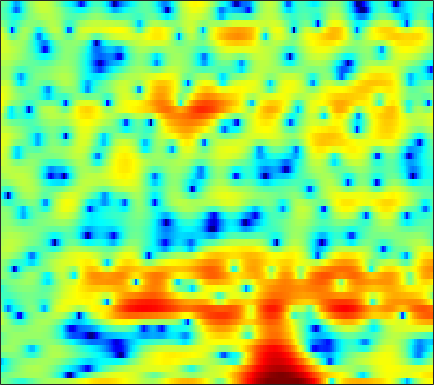

Values plotted in this chart, from the file beside it:
-0.12133, -0.33406, -0.71216, -1.1997, -1.6226, -2.2482, -2.9367, -3.4259, -3.9637, -4.2561, -4.1952, -3.9058, -3.2717, -2.4852, -1.8743, -1.1154, -0.42541, 0.025428, 0.52891, 0.94577, 1.2786, 1.473, 1.6603, 1.7996
-1.866, -1.423, -0.9111, -0.4772, -0.1927, 0.1419, 0.4323, 0.6314, 0.8739, 1.093, 1.294, 1.433, 1.598, 1.733, 1.808, 1.86, 1.851, 1.795, 1.643, 1.393, 1.028, 0.667, 0.05745, -0.71
-6.322, -5.478, -4.351, -3.284, -2.545, -1.654, -0.8653, -0.344, 0.2651, 0.7818, 1.21, 1.48, 1.778, 1.999, 2.116, 2.207, 2.218, 2.175, 2.049, 1.839, 1.532, 1.237, 0.7507, 0.1576
-9.569, -7.843, -5.912, -4.347, -3.386, -2.335, -1.501, -0.9935, -0.4512, -0.03577, 0.2787, 0.4685, 0.677, 0.8563, 0.9822, 1.14, 1.292, 1.396, 1.516, 1.6, 1.632, 1.614, 1.529, 1.37
-1.331, -1.061, -0.6911, -0.3668, -0.1802, -0.0418, -0.04934, -0.1672, -0.4866, -1.009, -1.727, -2.375, -3.301, -4.073, -4.344, -4.101, -3.255, -2.418, -1.27, -0.2307, 0.627, 1.143, 1.669, 2.023
0.7059, 0.9411, 1.199, 1.36, 1.403, 1.331, 1.081, 0.7594, 0.1149, -0.8293, -2.134, -3.41, -5.567, -8.086, -9.526, -9.018, -6.537, -4.656, -2.59, -1.023, 0.1422, 0.7985, 1.431, 1.828
-1.143, -0.5127, 0.1543, 0.6445, 0.9046, 1.116, 1.18, 1.141, 0.9838, 0.7281, 0.4085, 0.1491, -0.1828, -0.4301, -0.5287, -0.5244, -0.37, -0.185, 0.0998, 0.3677, 0.5667, 0.6457, 0.642, 0.4953
-1.468, -0.7795, -0.08675, 0.4027, 0.6662, 0.9123, 1.063, 1.126, 1.163, 1.165, 1.151, 1.134, 1.116, 1.106, 1.107, 1.115, 1.112, 1.099, 1.042, 0.9199, 0.7057, 0.4678, 0.02825, -0.5733
0.9042, 0.929, 0.8869, 0.7755, 0.6525, 0.4592, 0.2764, 0.1618, 0.0855, 0.09392, 0.1937, 0.3256, 0.552, 0.7961, 0.9764, 1.185, 1.337, 1.404, 1.415, 1.325, 1.111, 0.8558, 0.3726, -0.2911
2.971, 2.312, 1.363, 0.344, -0.48, -1.649, -2.813, -3.599, -4.261, -4.235, -3.56, -2.795, -1.678, -0.6649, -0.01835, 0.6851, 1.204, 1.481, 1.724, 1.844, 1.855, 1.801, 1.624, 1.3
3.043, 1.714, -0.07829, -1.832, -3.139, -5.074, -7.615, -10.52, -17.86, -19.58, -10.36, -6.787, -3.733, -1.77, -0.7861, 0.06096, 0.5189, 0.6689, 0.7327, 0.779, 0.9382, 1.183, 1.615, 2.083
-0.3921, -3.432, -8.776, -13.34, -11.51, -8.216, -6.296, -5.423, -4.538, -3.6, -2.557, -1.714, -0.7534, -0.1278, 0.0755, -0.1137, -0.9318, -2.071, -4.496, -8.311, -10.4, -7.31, -2.962, 0.05759
-1.981, -3.457, -5.213, -6.075, -5.982, -5.144, -4.082, -3.294, -2.41, -1.662, -1.07, -0.7309, -0.4238, -0.3253, -0.4153, -0.7826, -1.47, -2.178, -3.272, -4.186, -4.341, -3.684, -2.142, -0.4012
-3.17, -3.167, -3.121, -2.989, -2.801, -2.462, -2.079, -1.769, -1.363, -1.031, -0.7404, -0.6001, -0.483, -0.4792, -0.5442, -0.7125, -0.9446, -1.127, -1.341, -1.412, -1.303, -1.078, -0.5958, 0.05952
-4.45, -3.515, -2.574, -1.916, -1.521, -1.086, -0.7058, -0.4658, -0.1737, 0.05809, 0.2422, 0.3193, 0.341, 0.267, 0.1216, -0.1417, -0.479, -0.7762, -1.209, -1.579, -1.778, -1.777, -1.512, -0.948
-1.864, -1.316, -0.8067, -0.4525, -0.2734, -0.07964, 0.1288, 0.3033, 0.5753, 0.8781, 1.128, 1.28, 1.373, 1.308, 1.142, 0.7049, -0.0105, -0.7542, -2.088, -3.933, -6.171, -7.612, -7.467, -5.136
0.7413, 0.5508, 0.01485, -0.7624, -1.472, -2.385, -2.912, -2.765, -2.009, -0.9729, -0.02834, 0.5597, 1.102, 1.378, 1.432, 1.246, 0.7358, 0.1279, -1.025, -2.716, -4.935, -6.409, -6.256, -3.795
0.6154, 0.06507, -1.165, -3.194, -5.493, -10.55, -22.7, -16.96, -9.051, -5.531, -3.557, -2.654, -1.914, -1.494, -1.286, -1.027, -0.7586, -0.5873, -0.3896, -0.1867, 0.03155, 0.2909, 0.7879, 1.446
0.924, 0.6988, 0.1029, -0.8038, -1.639, -2.734, -3.587, -3.913, -4.097, -4.196, -4.548, -5.109, -6.264, -7.656, -8.334, -7.819, -6.019, -4.526, -2.811, -1.438, -0.3276, 0.3475, 1.125, 1.813
2.057, 2.194, 2.171, 1.968, 1.702, 1.262, 0.7182, 0.2508, -0.5246, -1.523, -2.899, -4.279, -6.806, -10.31, -12.99, -12.11, -8.352, -6.087, -3.863, -2.373, -1.347, -0.7836, -0.2174, 0.2437
2.508, 2.83, 3.088, 3.17, 3.13, 2.93, 2.597, 2.261, 1.71, 1.023, 0.2082, -0.4482, -1.343, -2.111, -2.523, -2.762, -2.697, -2.561, -2.392, -2.368, -2.597, -2.945, -3.622, -4.386
2.146, 2.499, 2.844, 3.033, 3.091, 3.054, 2.908, 2.728, 2.424, 2.049, 1.629, 1.29, 0.8293, 0.3814, 0.06448, -0.3432, -0.7634, -1.112, -1.709, -2.523, -3.693, -4.926, -7.291, -11.22
1.454, 1.779, 2.099, 2.288, 2.357, 2.368, 2.291, 2.182, 1.983, 1.747, 1.491, 1.287, 1.015, 0.7264, 0.5063, 0.1807, -0.1942, -0.5147, -1.039, -1.695, -2.508, -3.221, -4.271, -5.3
0.8234, 1.103, 1.334, 1.44, 1.432, 1.33, 1.142, 0.974, 0.725, 0.4879, 0.2862, 0.1775, 0.07714, 0.02162, -0.01364, -0.05906, -0.1313, -0.2203, -0.366, -0.5667, -0.8027, -0.9872, -1.23, -1.413
0.5633, 0.7512, 0.834, 0.7335, 0.5325, 0.1116, -0.4589, -0.9441, -1.596, -2.139, -2.437, -2.44, -2.199, -1.766, -1.412, -0.964, -0.5938, -0.3857, -0.1688, -0.008339, 0.1331, 0.2419, 0.4002, 0.5887
0.6708, 0.7341, 0.6388, 0.276, -0.1556, -1.015, -2.25, -3.524, -5.749, -8.509, -10.41, -9.648, -7.041, -4.713, -3.39, -2.168, -1.411, -1.049, -0.7852, -0.598, -0.3685, -0.0987, 0.4258, 1.072
0.38, 0.3004, 0.02345, -0.3792, -0.771, -1.451, -2.444, -3.507, -5.489, -8.071, -9.817, -8.936, -6.264, -3.957, -2.78, -1.888, -1.693, -1.964, -2.826, -4.085, -5.034, -4.806, -3.135, -0.9446
-1.897, -2.604, -3.618, -4.172, -4.122, -3.52, -2.788, -2.311, -1.882, -1.607, -1.292, -0.9964, -0.5288, -0.1342, 0.01079, -0.115, -0.7297, -1.643, -3.58, -6.863, -11.68, -12.1, -6.778, -2.712
-4.656, -6.844, -12, -32.48, -15.79, -8.048, -4.32, -2.514, -0.8564, 0.2562, 1.001, 1.372, 1.695, 1.784, 1.71, 1.401, 0.8671, 0.3249, -0.5098, -1.313, -1.818, -1.883, -1.494, -0.7282
-2.305, -2.853, -3.582, -3.77, -3.418, -2.356, -1.024, -0.1057, 0.934, 1.734, 2.274, 2.529, 2.673, 2.61, 2.437, 2.047, 1.494, 1.01, 0.2858, -0.4194, -1.058, -1.443, -1.81, -1.951
0.2078, 0.3605, 0.5481, 0.7817, 1.024, 1.411, 1.843, 2.176, 2.564, 2.849, 3.015, 3.044, 2.921, 2.631, 2.284, 1.657, 0.824, 0.06948, -1.107, -2.463, -3.93, -4.995, -6.208, -7.021
1.478, 1.818, 2.177, 2.425, 2.581, 2.755, 2.886, 2.967, 3.042, 3.055, 2.987, 2.862, 2.592, 2.155, 1.701, 0.8953, -0.1868, -1.222, -2.965, -5.27, -8.385, -11.53, -17.12, -19.78
2.528, 2.744, 2.897, 2.902, 2.841, 2.712, 2.575, 2.472, 2.365, 2.291, 2.209, 2.115, 1.935, 1.613, 1.266, 0.617, -0.2782, -1.148, -2.591, -4.441, -6.737, -8.709, -11.14, -12.22
3.583, 3.456, 3.071, 2.511, 1.97, 1.176, 0.458, 0.05079, -0.1967, -0.09965, 0.1993, 0.4552, 0.7186, 0.8311, 0.7978, 0.5896, 0.216, -0.186, -0.8365, -1.596, -2.391, -2.967, -3.59, -3.985
4.36, 3.883, 2.936, 1.551, 0.1716, -2.261, -5.459, -7.822, -8.304, -5.873, -3.533, -2.247, -1.123, -0.4432, -0.168, -0.008218, -0.008056, -0.04768, -0.1476, -0.2263, -0.2914, -0.3245, -0.3509, -0.3165
4.846, 4.369, 3.428, 1.999, 0.5849, -1.906, -5.112, -7.441, -8.061, -5.916, -3.904, -2.885, -2.061, -1.773, -1.792, -1.991, -2.203, -2.21, -1.958, -1.454, -0.8428, -0.3827, 0.1408, 0.5322
5.003, 4.854, 4.378, 3.663, 2.969, 1.962, 0.9315, 0.2868, -0.3358, -0.7352, -1.014, -1.309, -1.928, -3.037, -4.262, -6.572, -9.393, -10.69, -8.863, -5.793, -3.372, -2.068, -0.8429, -0.1714
4.416, 4.474, 4.321, 3.989, 3.639, 3.094, 2.508, 2.046, 1.433, 0.7974, 0.09695, -0.51, -1.578, -2.974, -4.35, -6.753, -9.517, -10.72, -9.046, -6.121, -3.731, -2.408, -1.251, -0.6694
3.361, 3.297, 3.072, 2.685, 2.365, 1.882, 1.429, 1.07, 0.5949, 0.1181, -0.4287, -0.8616, -1.476, -2.092, -2.55, -3.047, -3.344, -3.333, -2.947, -2.29, -1.512, -0.9596, -0.4067, -0.07694
2.675, 2.131, 1.294, 0.3637, -0.2332, -0.8261, -1.17, -1.325, -1.533, -1.755, -2.061, -2.308, -2.532, -2.632, -2.599, -2.326, -1.917, -1.519, -0.9279, -0.32, 0.2389, 0.5733, 0.9376, 1.179
3.101, 1.672, -0.8794, -4.033, -6.307, -7.008, -5.633, -4.546, -3.756, -3.753, -4.293, -4.975, -5.817, -5.942, -5.256, -3.79, -2.172, -1.098, 0.08898, 1.029, 1.719, 2.091, 2.445, 2.596
5.402, 3.707, 0.7915, -3.195, -6.343, -7.233, -4.896, -3.596, -2.838, -3.242, -4.87, -7.247, -13.48, -22.04, -11.6, -5.667, -2.361, -0.7643, 0.7502, 1.727, 2.357, 2.693, 2.91, 2.916
6.422, 5.465, 4.053, 2.714, 1.799, 0.9192, 0.3075, -0.02052, -0.5369, -1.196, -2.134, -2.876, -3.725, -4.013, -3.658, -2.783, -1.927, -1.371, -0.959, -0.794, -0.8084, -0.8499, -0.8697, -0.7981
5.883, 5.389, 4.613, 3.796, 3.18, 2.361, 1.577, 1.034, 0.3434, -0.2621, -0.7662, -1.056, -1.391, -1.566, -1.655, -1.825, -2.161, -2.595, -3.577, -5.094, -7.167, -8.742, -9.052, -7.275
4.901, 4.723, 4.33, 3.683, 3.079, 2.131, 1.098, 0.3087, -0.5983, -1.237, -1.478, -1.477, -1.284, -1.073, -1.014, -1.112, -1.491, -2.096, -3.372, -5.444, -8.638, -11.64, -12.39, -8.384
3.02, 3.242, 3.141, 2.582, 1.844, 0.4182, -1.556, -3.462, -6.346, -8.286, -7.242, -5.526, -3.447, -1.996, -1.249, -0.6371, -0.4191, -0.4726, -0.7842, -1.294, -1.752, -1.95, -1.828, -1.261
1.238, 1.659, 1.708, 1.269, 0.6028, -0.7987, -2.886, -5.028, -8.721, -11.7, -9.642, -7.115, -4.491, -2.714, -1.762, -0.9017, -0.3822, -0.1263, 0.06582, 0.1776, 0.2695, 0.3745, 0.5921, 0.8955
1.299, 1.505, 1.516, 1.224, 0.8241, 0.08826, -0.8528, -1.589, -2.473, -3.005, -3.072, -2.854, -2.387, -1.875, -1.539, -1.182, -0.9209, -0.7842, -0.6337, -0.4822, -0.3245, -0.171, 0.08058, 0.3917
2.355, 2.383, 2.314, 2.094, 1.841, 1.43, 0.9435, 0.5755, 0.08954, -0.3269, -0.6632, -0.8602, -1.091, -1.292, -1.465, -1.703, -1.943, -2.133, -2.343, -2.443, -2.387, -2.228, -1.875, -1.383
3.472, 3.41, 3.268, 3.045, 2.833, 2.488, 2.107, 1.792, 1.346, 0.8692, 0.3588, -0.05601, -0.6629, -1.357, -1.934, -2.79, -3.757, -4.522, -5.52, -6.329, -6.609, -6.385, -5.533, -4.348
4.224, 4.093, 3.833, 3.526, 3.277, 2.916, 2.547, 2.25, 1.836, 1.348, 0.7563, 0.2218, -0.6315, -1.689, -2.612, -4.073, -5.867, -7.479, -10.21, -14.14, -18.99, -17.35, -11.81, -7.898
4.565, 4.266, 3.737, 3.137, 2.699, 2.238, 1.92, 1.781, 1.625, 1.398, 0.9941, 0.5215, -0.3881, -1.619, -2.792, -4.653, -6.684, -8.223, -10.22, -11.9, -12.57, -11.64, -8.946, -6.127
4.843, 4.132, 2.821, 1.133, -0.193, -1.383, -1.265, -0.5127, 0.5807, 1.374, 1.684, 1.559, 0.8946, -0.4206, -1.898, -4.691, -8.701, -12.19, -13.05, -9.526, -6.438, -4.643, -2.628, -1.006
3.652, 2.68, 0.6422, -2.709, -6.785, -17.63, -9.926, -5.094, -1.557, 0.4085, 1.466, 1.799, 1.706, 0.98, 0.01912, -1.833, -4.237, -5.89, -6.071, -3.96, -1.603, -0.1537, 1.323, 2.348
0.4702, -0.101, -1.199, -2.553, -3.544, -4.398, -4.345, -3.816, -2.783, -1.693, -0.7754, -0.2479, 0.2084, 0.409, 0.3877, 0.2199, 0.02182, -0.04126, 0.1234, 0.5755, 1.147, 1.605, 2.105, 2.404
-1.459, -1.783, -2.493, -3.376, -4.088, -5, -5.574, -5.669, -5.225, -4.24, -3.038, -2.124, -1.046, -0.1562, 0.3775, 0.9278, 1.345, 1.609, 1.92, 2.186, 2.398, 2.504, 2.552, 2.45
-1.909, -2.23, -3.066, -4.406, -5.81, -8.359, -11.89, -14.3, -12.79, -8.758, -5.529, -3.67, -1.736, -0.2803, 0.5855, 1.498, 2.184, 2.573, 2.94, 3.153, 3.236, 3.193, 3.006, 2.671
-1.146, -1.422, -2.151, -3.378, -4.652, -6.836, -9.459, -10.95, -10.14, -7.343, -4.657, -3.023, -1.23, 0.1686, 1.023, 1.938, 2.623, 2.995, 3.322, 3.467, 3.425, 3.275, 2.906, 2.346
